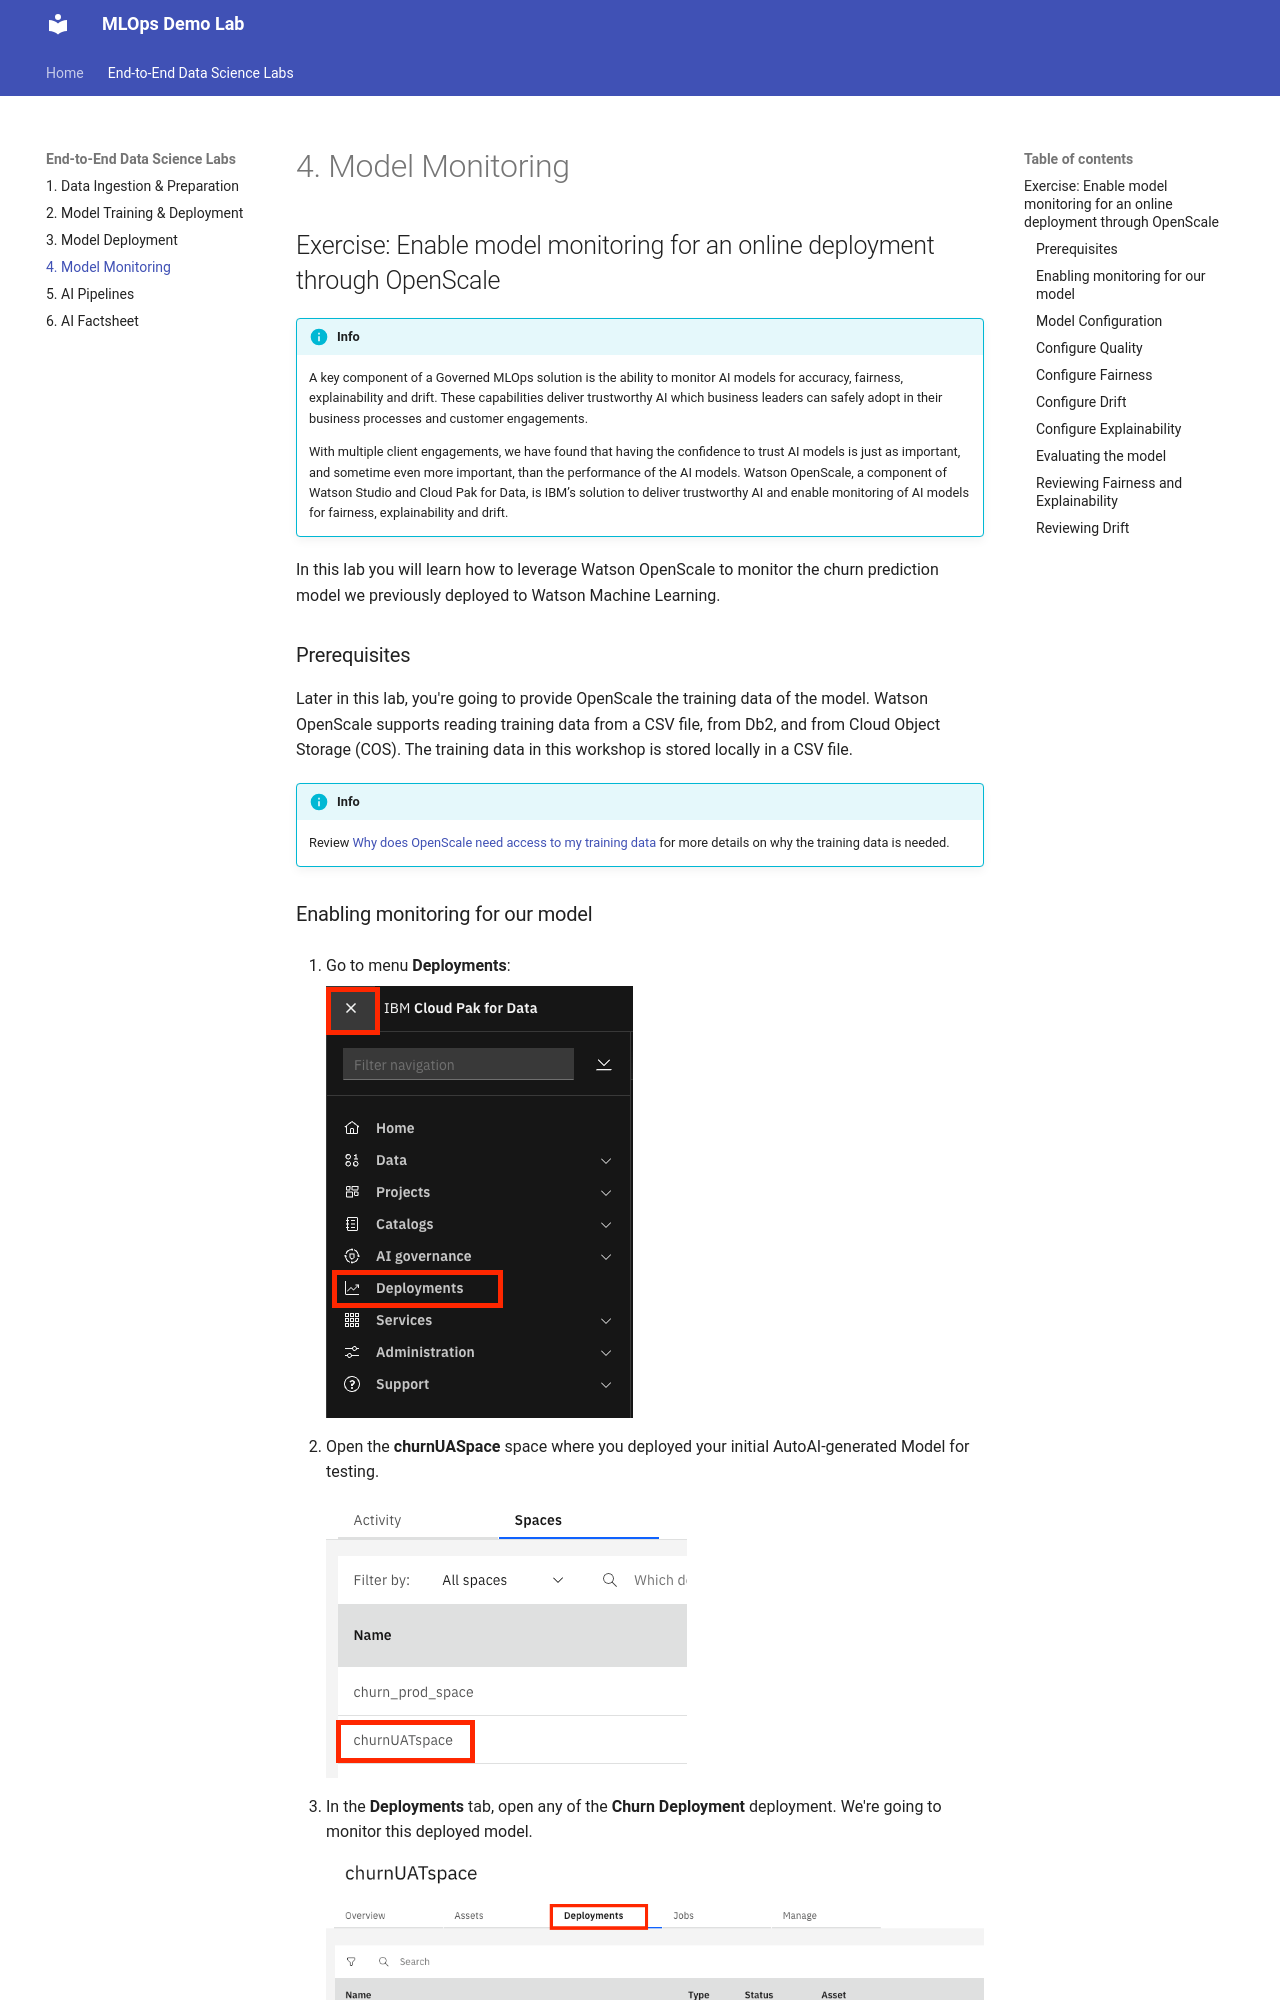

repository: Metanyu/cp4d-mlops-lab · page: section1/model_monitoring/index.html · generator: mkdocs

# 4. Model Monitoring

## Exercise: Enable model monitoring for an online deployment through OpenScale

!!! info
    A key component of a Governed MLOps solution is the ability to monitor AI models for accuracy, fairness, explainability and drift. These capabilities deliver trustworthy AI which business leaders can safely adopt in their business processes and customer engagements.

    With multiple client engagements, we have found that having the confidence to trust AI models is just as important, and sometime even more important, than the performance of the AI models. Watson OpenScale, a component of Watson Studio and Cloud Pak for Data, is IBM’s solution to deliver trustworthy AI and enable monitoring of AI models for fairness, explainability and drift.

In this lab you will learn how to leverage Watson OpenScale to monitor the churn prediction model we previously deployed to Watson Machine Learning.
